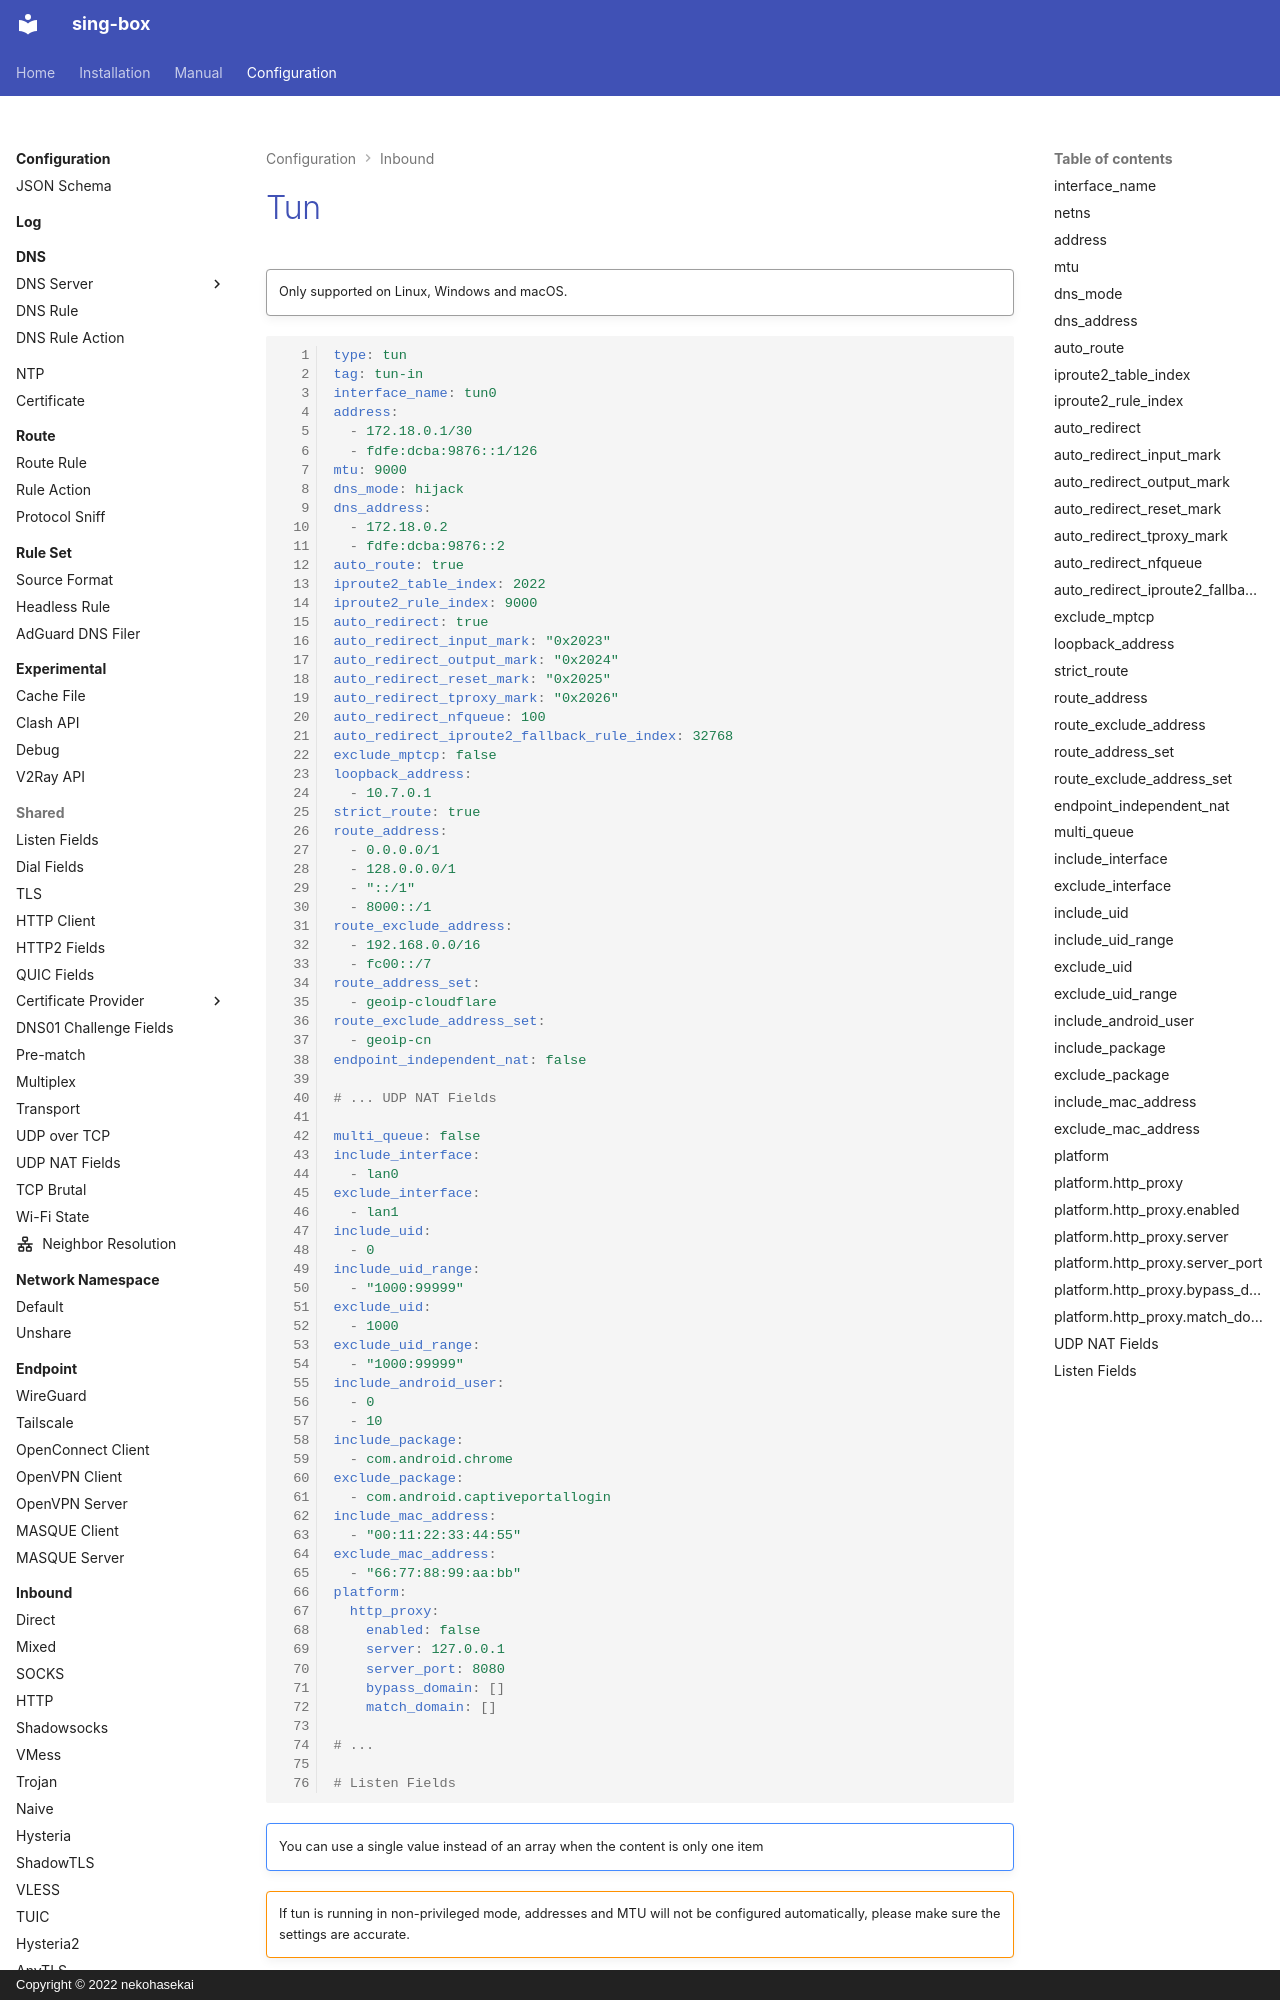

repository: Acheirial/sing-box · page: configuration/inbound/tun/index.html · generator: mkdocs · copyright: Copyright © 2022 nekohasekai

# Tun

!!! quote ""

    Only supported on Linux, Windows and macOS.

```{.yaml linenums="1"}
type: tun
tag: tun-in
interface_name: tun0
address:
  - 172.18.0.1/30
  - fdfe:dcba:9876::1/126
mtu: 9000
dns_mode: hijack
dns_address:
  - 172.18.0.2
  - fdfe:dcba:9876::2
auto_route: true
iproute2_table_index: 2022
iproute2_rule_index: 9000
auto_redirect: true
auto_redirect_input_mark: "0x2023"
auto_redirect_output_mark: "0x2024"
auto_redirect_reset_mark: "0x2025"
auto_redirect_tproxy_mark: "0x2026"
auto_redirect_nfqueue: 100
auto_redirect_iproute2_fallback_rule_index: 32768
exclude_mptcp: false
loopback_address:
  - 10.7.0.1
strict_route: true
route_address:
  - 0.0.0.0/1
  - 128.0.0.0/1
  - "::/1"
  - 8000::/1
route_exclude_address:
  - 192.168.0.0/16
  - fc00::/7
route_address_set:
  - geoip-cloudflare
route_exclude_address_set:
  - geoip-cn
endpoint_independent_nat: false

# ... UDP NAT Fields

multi_queue: false
include_interface:
  - lan0
exclude_interface:
  - lan1
include_uid:
  - 0
include_uid_range:
  - "1000:99999"
exclude_uid:
  - 1000
exclude_uid_range:
  - "1000:99999"
include_android_user:
  - 0
  - 10
include_package:
  - com.android.chrome
exclude_package:
  - com.android.captiveportallogin
include_mac_address:
  - "00:11:22:33:44:55"
exclude_mac_address:
  - "66:77:88:99:aa:bb"
platform:
  http_proxy:
    enabled: false
    server: 127.0.0.1
    server_port: 8080
    bypass_domain: []
    match_domain: []

# ...

# Listen Fields

```

!!! note ""

    You can use a single value instead of an array when the content is only one item

!!! warning ""

    If tun is running in non-privileged mode, addresses and MTU will not be configured automatically, please make sure the settings are accurate.

## interface_name

Virtual device name, automatically selected if empty.

## netns

!!! quote ""

    Only supported on Linux.

Create the tun interface in the specified network namespace, name, path, or the tag of a
[network namespace](/configuration/network-namespace/).

When set, `auto_route` and `auto_redirect` operate inside the namespace, and no root privilege is
required if the namespace is owned by the current user.

Conflict with `platform`.
